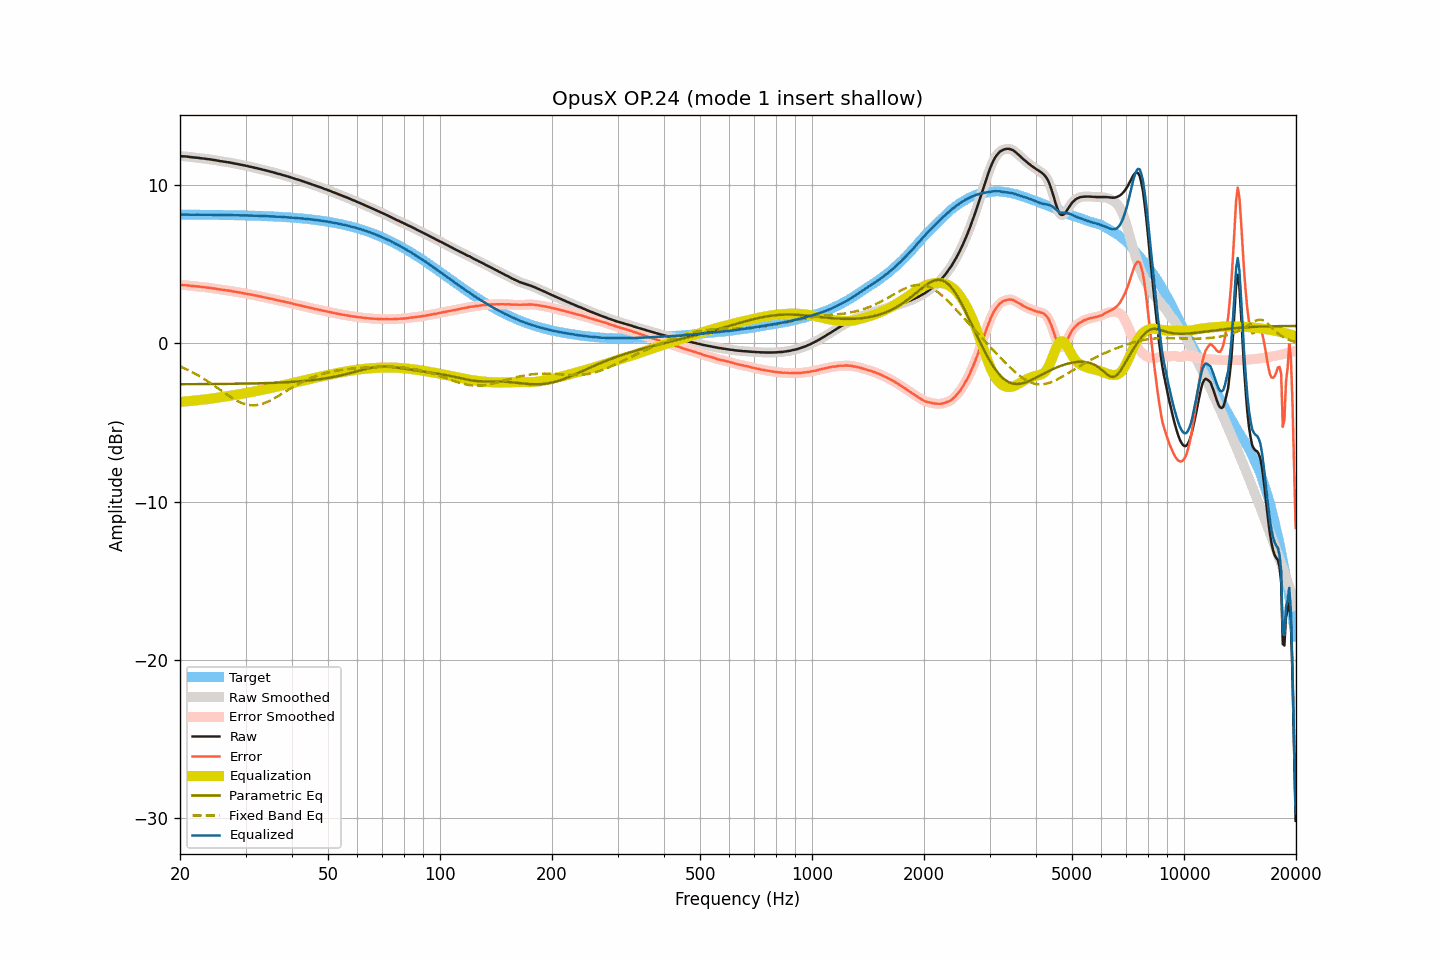

The file beside this chart, header and first rows:
frequency, raw, smoothed, error, error_smoothed, equalization, parametric_eq, fixed_band_eq, equalized_raw, equalized_smoothed, target
20.00, 11.83, 11.83, 3.69, 3.69, -3.70, -2.59, -1.46, 8.14, 8.14, 8.14
20.20, 11.83, 11.83, 3.69, 3.69, -3.69, -2.59, -1.50, 8.14, 8.14, 8.14
20.40, 11.82, 11.83, 3.68, 3.69, -3.68, -2.58, -1.54, 8.14, 8.15, 8.14
20.61, 11.82, 11.82, 3.68, 3.68, -3.67, -2.58, -1.59, 8.15, 8.15, 8.14
20.81, 11.81, 11.81, 3.67, 3.67, -3.67, -2.58, -1.64, 8.15, 8.15, 8.14
21.02, 11.80, 11.80, 3.66, 3.66, -3.66, -2.58, -1.69, 8.14, 8.14, 8.14
21.23, 11.78, 11.79, 3.64, 3.65, -3.65, -2.58, -1.73, 8.13, 8.14, 8.14
21.44, 11.77, 11.77, 3.63, 3.63, -3.64, -2.58, -1.79, 8.13, 8.13, 8.14
21.66, 11.76, 11.76, 3.63, 3.62, -3.63, -2.58, -1.84, 8.13, 8.13, 8.14
21.87, 11.75, 11.75, 3.62, 3.62, -3.62, -2.58, -1.89, 8.14, 8.14, 8.14
22.09, 11.74, 11.74, 3.61, 3.61, -3.61, -2.58, -1.95, 8.14, 8.14, 8.14
22.31, 11.73, 11.73, 3.60, 3.60, -3.59, -2.58, -2.01, 8.14, 8.14, 8.13
22.54, 11.72, 11.72, 3.59, 3.59, -3.58, -2.58, -2.07, 8.14, 8.13, 8.13
22.76, 11.70, 11.71, 3.57, 3.57, -3.57, -2.58, -2.13, 8.13, 8.13, 8.13
22.99, 11.69, 11.69, 3.56, 3.56, -3.56, -2.58, -2.19, 8.13, 8.13, 8.13
23.22, 11.68, 11.68, 3.55, 3.55, -3.55, -2.58, -2.25, 8.13, 8.13, 8.13
23.45, 11.67, 11.67, 3.54, 3.54, -3.54, -2.58, -2.32, 8.13, 8.13, 8.13
23.69, 11.65, 11.66, 3.52, 3.53, -3.53, -2.58, -2.38, 8.13, 8.13, 8.13
23.92, 11.64, 11.64, 3.51, 3.52, -3.51, -2.57, -2.45, 8.13, 8.13, 8.13
24.16, 11.63, 11.63, 3.51, 3.50, -3.50, -2.57, -2.52, 8.13, 8.13, 8.13
24.40, 11.61, 11.61, 3.49, 3.49, -3.49, -2.57, -2.59, 8.13, 8.13, 8.13
24.65, 11.59, 11.60, 3.47, 3.47, -3.47, -2.57, -2.66, 8.12, 8.13, 8.12
24.89, 11.58, 11.58, 3.46, 3.46, -3.46, -2.57, -2.73, 8.13, 8.12, 8.12
25.14, 11.56, 11.56, 3.44, 3.44, -3.44, -2.57, -2.80, 8.12, 8.12, 8.12
25.39, 11.54, 11.54, 3.42, 3.42, -3.42, -2.57, -2.87, 8.12, 8.12, 8.12
25.65, 11.52, 11.52, 3.40, 3.41, -3.41, -2.57, -2.94, 8.11, 8.12, 8.12
25.91, 11.51, 11.51, 3.40, 3.39, -3.40, -2.57, -3.02, 8.12, 8.11, 8.12
26.16, 11.49, 11.49, 3.38, 3.38, -3.38, -2.57, -3.09, 8.11, 8.11, 8.12
26.43, 11.48, 11.48, 3.37, 3.37, -3.37, -2.56, -3.16, 8.12, 8.11, 8.11
26.69, 11.46, 11.47, 3.35, 3.35, -3.35, -2.56, -3.23, 8.11, 8.11, 8.11
26.96, 11.45, 11.45, 3.34, 3.34, -3.34, -2.56, -3.30, 8.12, 8.11, 8.11
27.23, 11.43, 11.43, 3.32, 3.32, -3.32, -2.56, -3.36, 8.11, 8.11, 8.11
27.50, 11.41, 11.41, 3.31, 3.31, -3.31, -2.56, -3.43, 8.11, 8.11, 8.11
27.77, 11.39, 11.39, 3.29, 3.29, -3.29, -2.56, -3.49, 8.10, 8.10, 8.10
28.05, 11.37, 11.37, 3.27, 3.27, -3.27, -2.56, -3.55, 8.10, 8.10, 8.10
28.33, 11.35, 11.35, 3.25, 3.25, -3.25, -2.55, -3.61, 8.10, 8.10, 8.10
28.62, 11.33, 11.33, 3.23, 3.23, -3.24, -2.55, -3.66, 8.10, 8.10, 8.10
28.90, 11.31, 11.31, 3.22, 3.22, -3.22, -2.55, -3.71, 8.09, 8.10, 8.10
29.19, 11.29, 11.29, 3.20, 3.20, -3.20, -2.55, -3.75, 8.09, 8.09, 8.09
29.48, 11.27, 11.27, 3.18, 3.18, -3.18, -2.55, -3.79, 8.09, 8.09, 8.09
29.78, 11.25, 11.25, 3.16, 3.16, -3.16, -2.55, -3.83, 8.09, 8.09, 8.09
30.08, 11.23, 11.23, 3.15, 3.15, -3.14, -2.54, -3.86, 8.09, 8.09, 8.09
30.38, 11.21, 11.21, 3.13, 3.13, -3.13, -2.54, -3.88, 8.09, 8.08, 8.08
30.68, 11.18, 11.19, 3.10, 3.11, -3.11, -2.54, -3.90, 8.08, 8.08, 8.08
30.99, 11.16, 11.16, 3.08, 3.08, -3.09, -2.54, -3.91, 8.08, 8.08, 8.08
31.30, 11.14, 11.14, 3.07, 3.06, -3.07, -2.54, -3.91, 8.08, 8.07, 8.07
31.61, 11.11, 11.12, 3.04, 3.05, -3.05, -2.53, -3.92, 8.07, 8.07, 8.07
31.93, 11.09, 11.09, 3.02, 3.02, -3.02, -2.53, -3.91, 8.07, 8.07, 8.07
32.24, 11.07, 11.07, 3.01, 3.00, -3.00, -2.53, -3.90, 8.07, 8.07, 8.06
32.57, 11.04, 11.05, 2.98, 2.98, -2.98, -2.53, -3.88, 8.06, 8.06, 8.06
32.89, 11.02, 11.02, 2.96, 2.96, -2.96, -2.52, -3.86, 8.06, 8.06, 8.06
33.22, 10.99, 10.99, 2.94, 2.94, -2.94, -2.52, -3.83, 8.05, 8.05, 8.05
33.55, 10.97, 10.97, 2.92, 2.92, -2.92, -2.52, -3.80, 8.05, 8.05, 8.05
33.89, 10.94, 10.95, 2.90, 2.90, -2.90, -2.51, -3.76, 8.04, 8.05, 8.05
34.23, 10.92, 10.92, 2.88, 2.88, -2.88, -2.51, -3.72, 8.04, 8.04, 8.04
34.57, 10.89, 10.89, 2.85, 2.86, -2.86, -2.51, -3.67, 8.04, 8.04, 8.04
34.92, 10.86, 10.87, 2.83, 2.83, -2.83, -2.50, -3.62, 8.03, 8.03, 8.03
35.27, 10.84, 10.84, 2.81, 2.81, -2.81, -2.50, -3.57, 8.03, 8.03, 8.03
35.62, 10.81, 10.81, 2.79, 2.79, -2.79, -2.50, -3.51, 8.02, 8.02, 8.02
35.97, 10.78, 10.78, 2.76, 2.76, -2.77, -2.49, -3.46, 8.02, 8.02, 8.02
... 635 more rows
